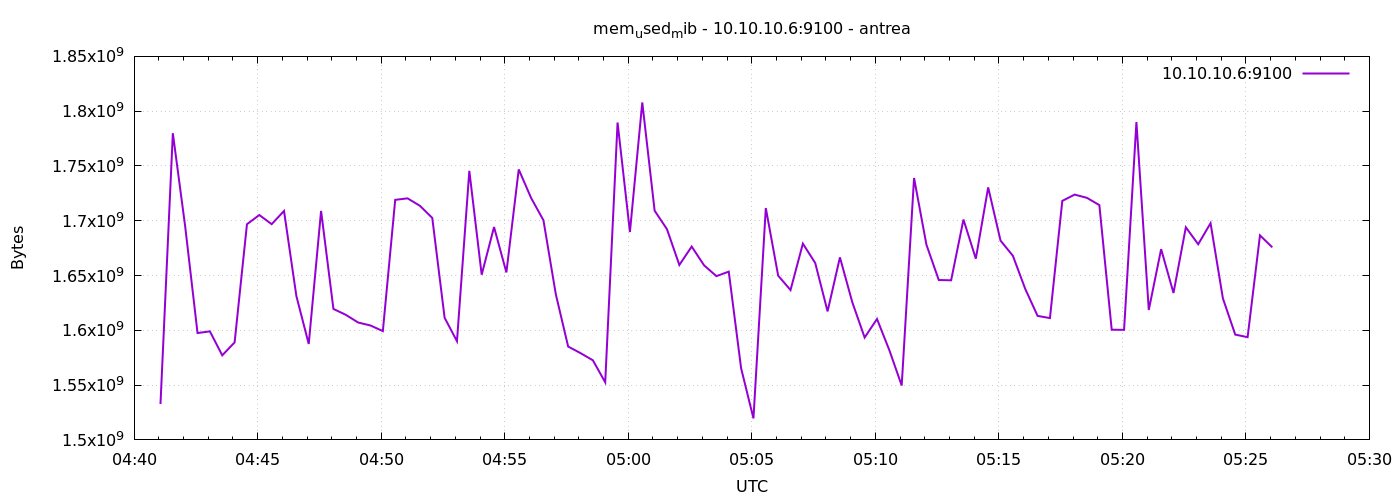

The file beside this chart, header and first rows:
1777005664	1532743680
1777005694	1779892224
1777005724	1694765056
1777005754	1597517824
1777005784	1599057920
1777005814	1577181184
1777005844	1588973568
1777005874	1696813056
1777005904	1705234432
1777005934	1696878592
1777005964	1708929024
1777005994	1631297536
1777006024	1587535872
1777006054	1708974080
1777006084	1619529728
1777006114	1614143488
1777006144	1607131136
1777006174	1604411392
1777006204	1599287296
1777006234	1719070720
1777006264	1720442880
1777006294	1713643520
1777006324	1702580224
1777006354	1611456512
1777006384	1590067200
1777006414	1745543168
1777006444	1650741248
1777006474	1694269440
1777006504	1652850688
1777006534	1746833408
1777006564	1720815616
1777006594	1700433920
1777006624	1632948224
1777006654	1585197056
1777006684	1579192320
1777006714	1572663296
1777006744	1552576512
1777006774	1789640704
1777006804	1689735168
1777006834	1807966208
1777006864	1709174784
1777006894	1692262400
1777006924	1659637760
1777006954	1676447744
1777006984	1659351040
1777007014	1649455104
1777007044	1653563392
1777007074	1565409280
1777007104	1519624192
1777007134	1711599616
1777007164	1649909760
1777007194	1636737024
1777007224	1679122432
1777007254	1661435904
1777007284	1617268736
1777007314	1666568192
1777007344	1625645056
1777007374	1593434112
1777007404	1610338304
1777007434	1581862912
1777007464	1549631488
... 30 more rows
